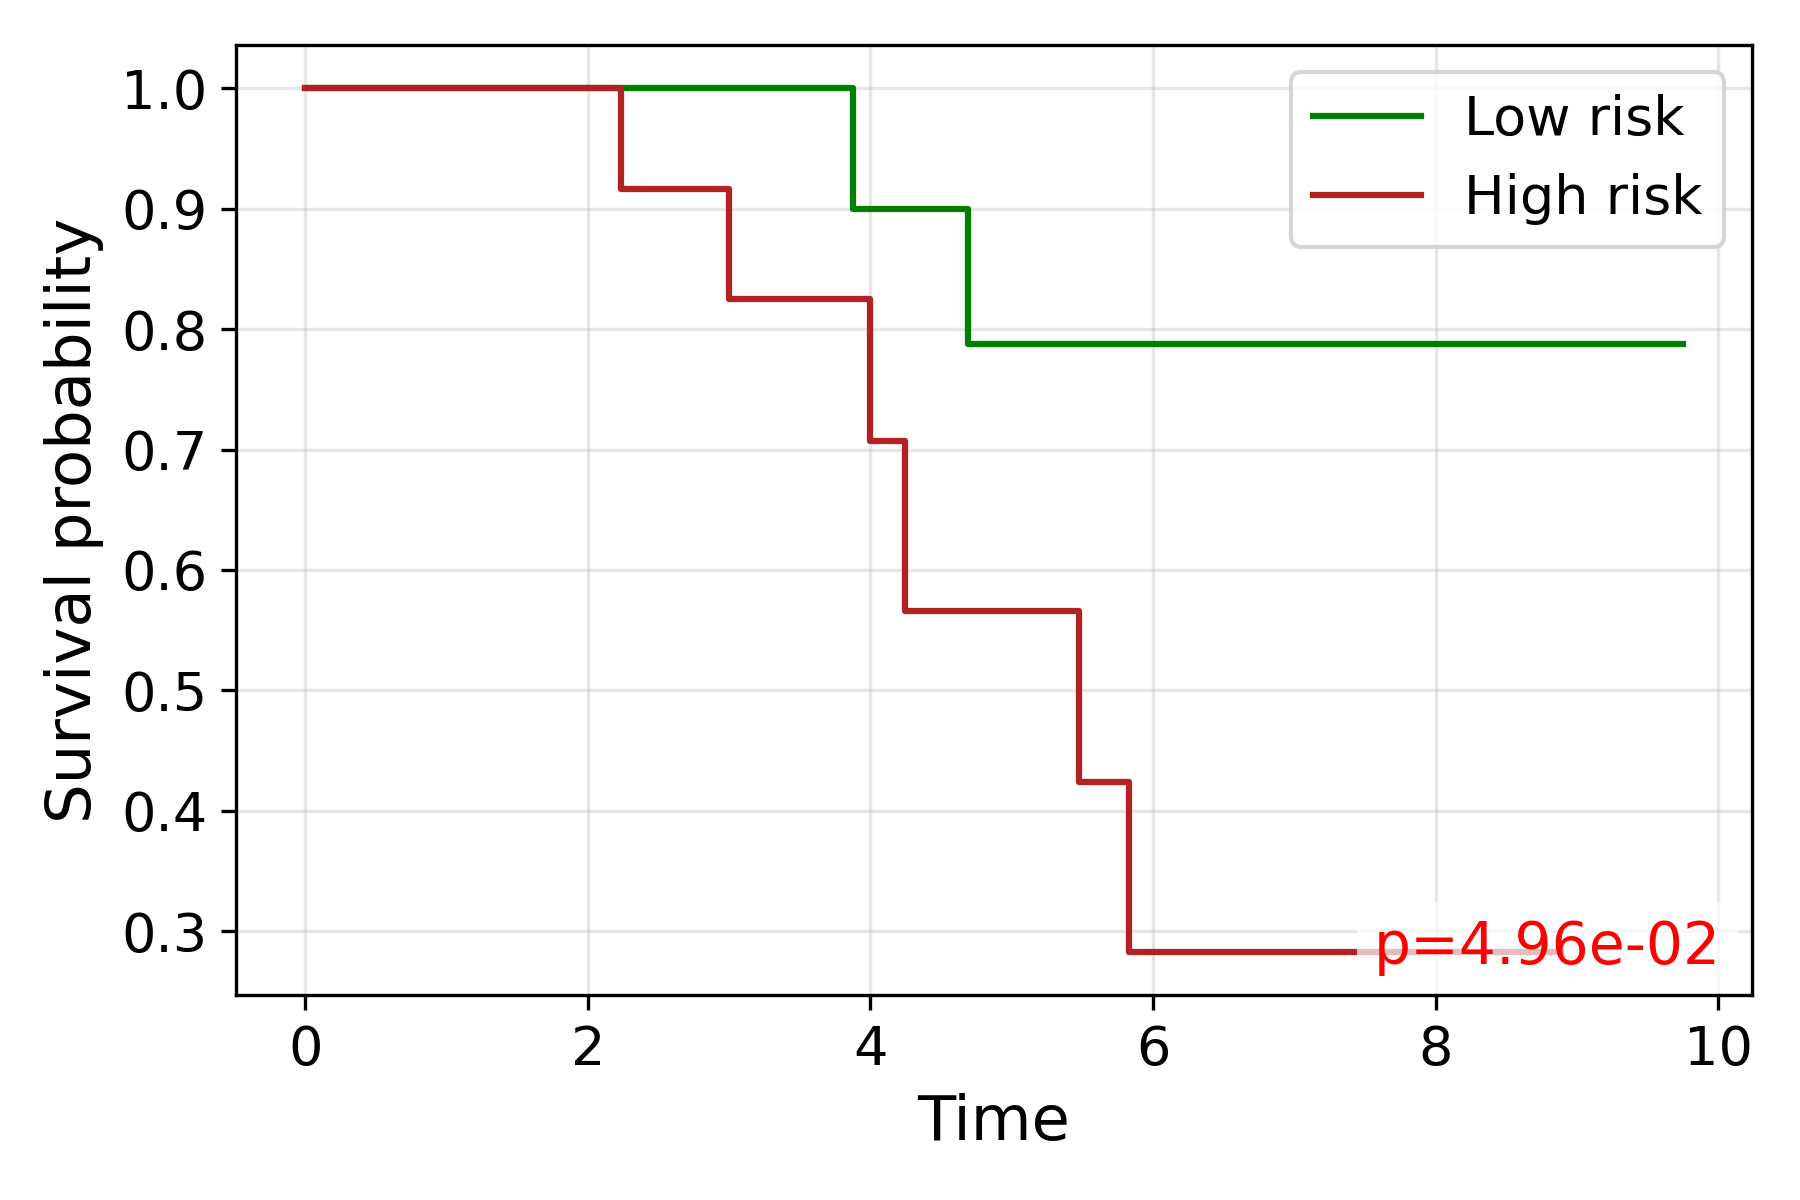

The table this chart was drawn from, first rows:
time, S_low, S_high
0.0, 1.0, 1.0
2.236, , 0.9167
2.828, , 0.9167
3.0, , 0.825
3.317, , 0.825
3.606, 1.0, 
3.873, 0.9, 
4.0, , 0.7071
4.123, , 0.7071
4.243, , 0.5657
4.69, 0.7875, 
5.477, , 0.4243
5.657, 0.7875, 
5.831, , 0.2829
6.403, 0.7875, 0.2829
7.483, 0.7875, 
8.602, 0.7875, 
8.888, , 0.2829
9.434, 0.7875, 
9.747, 0.7875, 
